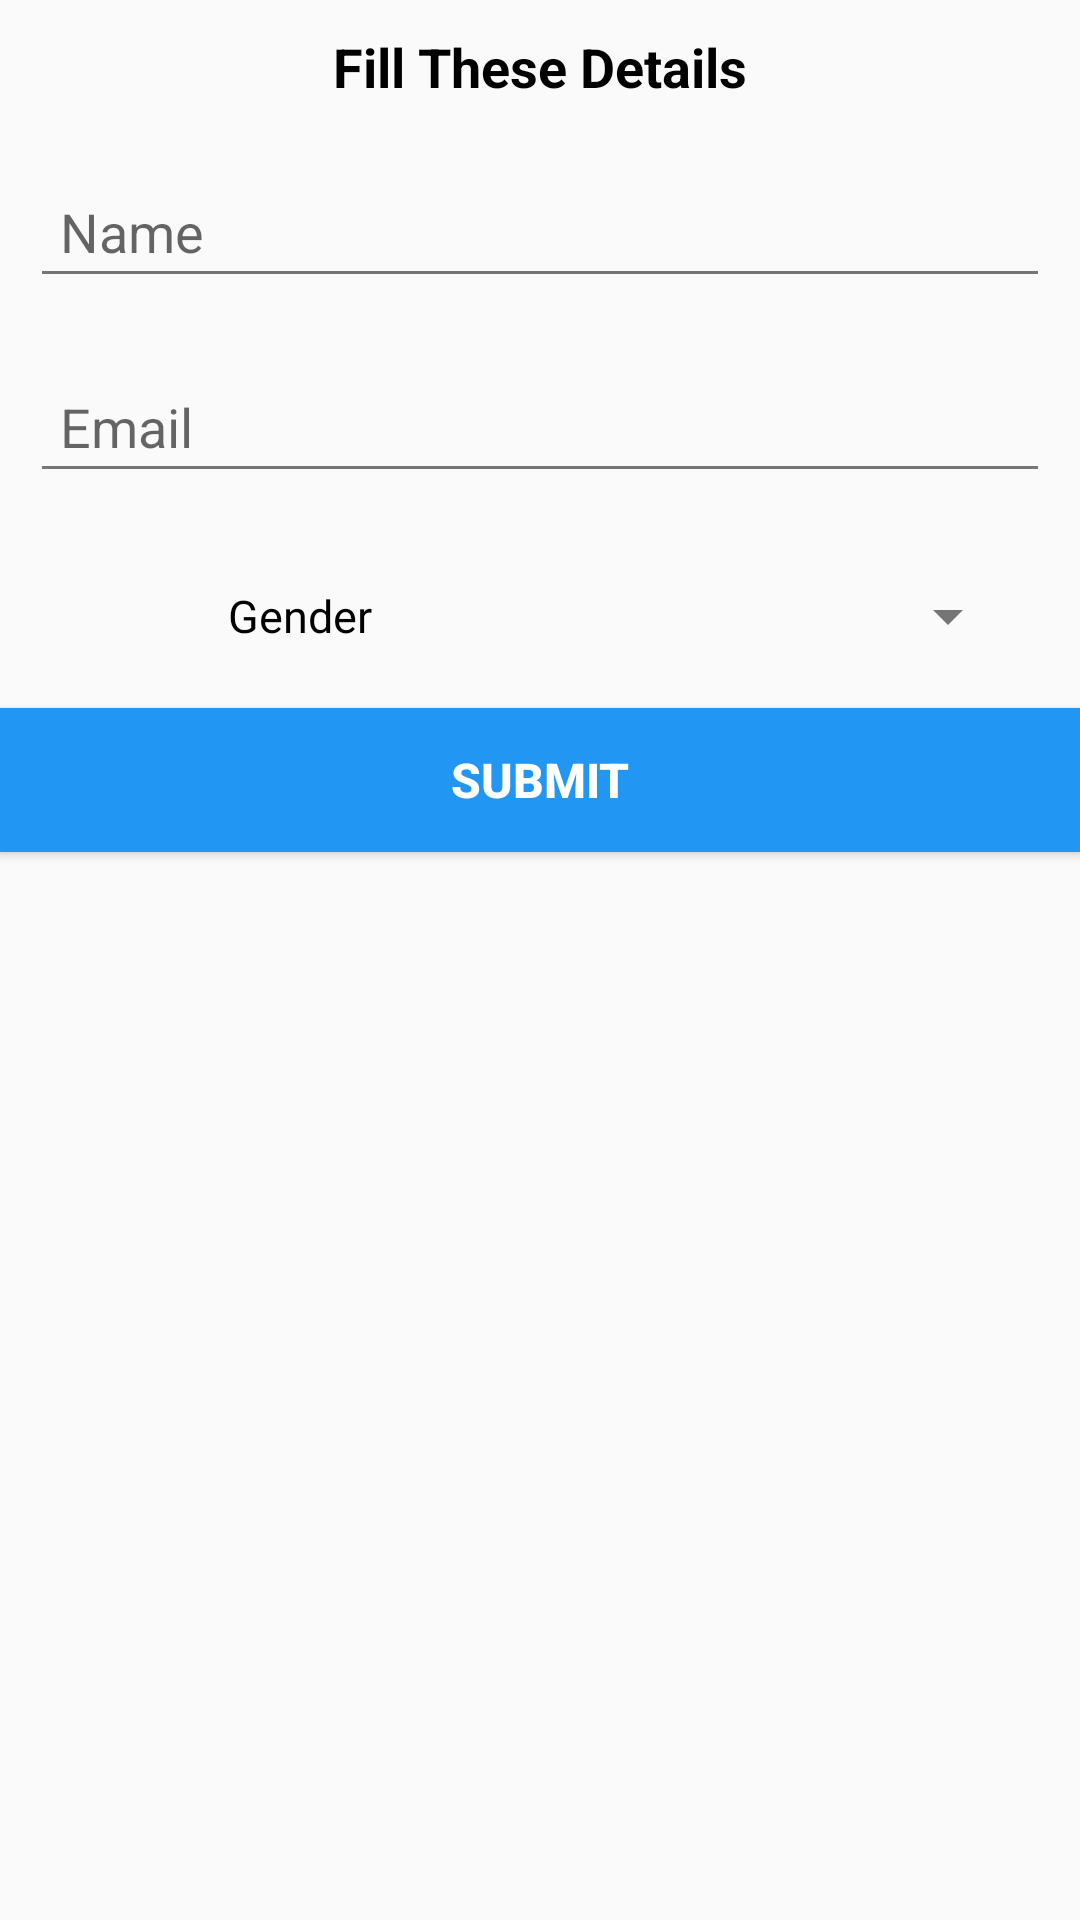

This screen was rendered from an Android layout file. Write that file and the resources it references.
<!-- AndroidManifest.xml: application theme MaterialTheme.Base -->
<!-- res/layout/custom_add_info_dialog.xml -->
<?xml version="1.0" encoding="utf-8"?>
<LinearLayout xmlns:android="http://schemas.android.com/apk/res/android"
    android:orientation="vertical" android:layout_width="wrap_content"
    android:layout_height="wrap_content">

    <TextView
        android:textSize="18sp"
        android:textStyle="bold"
        android:layout_gravity="center"
        android:gravity="center"
        android:textColor="@android:color/black"
        android:text="@string/fill_details"
        android:layout_width="match_parent"
        android:layout_height="wrap_content"
        android:layout_margin="10dp"/>

    <View
        android:layout_width="match_parent"
        android:layout_height="0.5dp"
        android:background="@drawable/divider_horizontal"/>

    <EditText
        android:padding="10dp"
        android:hint="@string/hint_name"
        android:layout_marginLeft="10dp"
        android:layout_marginTop="10dp"
        android:layout_marginBottom="10dp"
        android:layout_marginRight="10dp"
        android:id="@+id/name_input"
        android:layout_width="match_parent"
        android:layout_height="wrap_content" />

    <View

        android:layout_width="match_parent"
        android:layout_height="0.5dp"
        android:background="@drawable/divider_horizontal"/>
    <EditText
        android:padding="10dp"
        android:hint="@string/hint_email"
        android:layout_marginLeft="10dp"
        android:layout_marginRight="10dp"
        android:layout_marginTop="10dp"
        android:layout_marginBottom="10dp"
        android:id="@+id/email_input"
        android:layout_width="match_parent"
        android:layout_height="wrap_content" />

    <View
        android:layout_width="match_parent"
        android:layout_height="0.5dp"
        android:background="@drawable/divider_horizontal"/>

    <LinearLayout
        android:layout_margin="10dp"
        android:padding="10dp"
        android:orientation="horizontal"
        android:layout_width="match_parent"
        android:layout_height="wrap_content">

        <TextView
            android:gravity="center"
            android:layout_gravity="center"
            android:layout_weight="1"
            android:textSize="15sp"
            android:layout_width="0dp"
            android:layout_height="wrap_content"
            android:textColor="@android:color/black"
            android:textStyle="normal"
            android:text="@string/gender"/>

        <Spinner

            android:id="@+id/genderSelectSpinner"
            android:layout_width="0dp"
            android:layout_weight="1"
            android:layout_height="match_parent">

        </Spinner>

    </LinearLayout>

    <View
        android:layout_width="match_parent"
        android:layout_height="0.5dp"
        android:background="@drawable/divider_horizontal"/>

    <Button

        android:id="@+id/submit_user_info_to_server"
        android:layout_width="match_parent"
        android:background="@color/colorPrimary"
        android:text="@string/submit_btn"
        android:textColor="@android:color/white"
        android:textStyle="bold"
        android:textSize="16sp"
        android:layout_height="wrap_content" />





</LinearLayout>
<!-- resources referenced by this layout -->
<resources>
  <color name="colorPrimary">#2196F3</color>
  <string name="fill_details">Fill These Details</string>
  <string name="gender">Gender</string>
  <string name="hint_email">Email</string>
  <string name="hint_name">Name</string>
  <string name="submit_btn">Submit</string>
  <style name="MaterialTheme.Base" parent="Theme.AppCompat.Light.DarkActionBar">
          <item name="windowNoTitle">true</item>
          <item name="windowActionBar">false</item>
          <item name="android:windowTranslucentStatus">true</item>
          <item name="colorPrimary">@color/colorPrimary</item>
          <item name="colorPrimaryDark">@color/colorPrimaryDark</item>
          <item name="colorAccent">@color/colorAccent</item>
          <item name="android:textColorPrimary">@color/colorPrimaryText</item>
          <item name="android:textColorSecondary">@color/secondaryText</item>
  
      </style>
  <color name="colorPrimaryDark">#1976D2</color>
  <color name="colorAccent">#607D8B</color>
  <color name="colorPrimaryText">#212121</color>
  <color name="secondaryText">#757575</color>
</resources>
